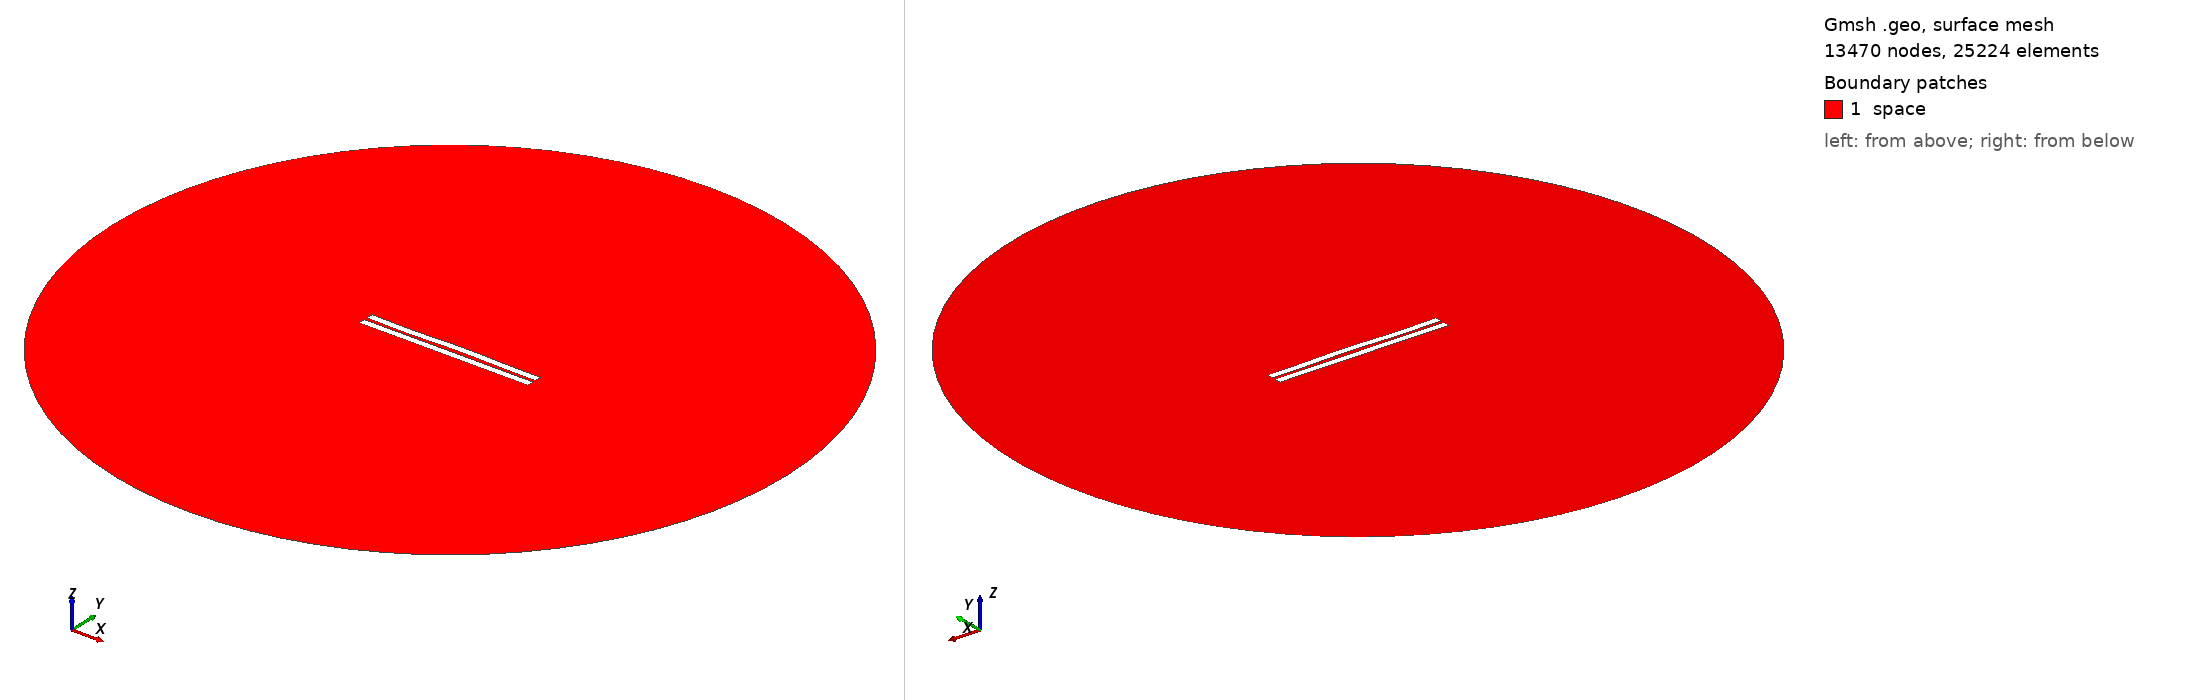

Gmsh geometry script, surface-meshed: 13470 nodes, 25224 surface elements. Boundary patches (legend numbers): 1 space. Left view from above one corner, right view from below the opposite corner. Legend entries are the model's physical surfaces. The drawing asked Gmsh for element sizes between 1% and 20% of the model's largest extent; the script's own settings can give other sizes.

=== 1601.geo (drawn) ===
//---------------------------------------
// Geometry kernel
//---------------------------------------

SetFactory("OpenCASCADE");



//---------------------------------------
// Parameters of the geometry
//---------------------------------------

// Overetch of the upper plate
overetch = 0.0;

// Distance between the plates
distance = 2.0;

// Discretization over the x axis (for the deformation)
nx = 50; 

// Length of the plate
L = 100 - overetch; 

// Number of modes
n = 4; 

// 1st mode coefficient
coeff(1) = 0.0;
beta(1) = 0.596864 * 3.1415926535 / L;

// 2nd mode coefficient
coeff(2) = 0.15;
beta(2) = 1.49418 * 3.1415926535 / L;

// 3rd mode coefficient
coeff(3) = -0.15;
beta(3) = 2.50025 * 3.1415926535 / L;

// 4th mode coefficient
coeff(4) = -0.15;
beta(4) = 3.49999 * 3.1415926535 / L;



//---------------------------------------
// Upper plate (deformed rectangle)
//---------------------------------------

// Coordiantes of the upper plate
xmin = -50;
xmax = 50 - overetch;

// Height of the upper plate
yheight = 4 - 2 * overetch;

// Indexes of the points
UpperID[] = {};
LowerID[] = {};
LeftID[] = {};
RightID[] = {};

// Point index
p = 1;

// Horizontal edges
For i In {1:nx}
    x = xmin + (i-1)*(xmax - xmin)/(nx-1);

    y_bottom = distance / 2 + overetch;
    For j In {1:n}
        C = (Cosh(beta(j)*L) + Cos(beta(j)*L)) / (Sinh(beta(j)*L) + Sin(beta(j)*L));
        y_bottom  = y_bottom + coeff(j) * (Cosh(beta(j)*(x+50)) - Cos(beta(j)*(x+50)) - C * (Sinh(beta(j)*(x+50)) - Sin(beta(j)*(x+50))));
    EndFor

    y_top = y_bottom + yheight;

    Point(p) = {x, y_top, 0, 1.0};
    UpperID[i] = p;
    p = p + 1;

    Point(p) = {x, y_bottom, 0, 1.0};
    LowerID[i] = p;
    p = p + 1;
EndFor

// Create point lists
UpperPts[] = {}; LowerPts[] = {};
For i In {1:nx}
  UpperPts[] += {UpperID[i]};
  LowerPts[] += {LowerID[i]};
EndFor

// Build splines
Spline(1) = {UpperPts[]};
Spline(2) = {LowerPts[]};
Line(3) = {LowerPts[nx-1], UpperPts[nx-1]};
Line(4) = {LowerPts[0], UpperPts[0]};

// Build the plane surface
Curve Loop(1) = {2, 3, -1, -4};
Plane Surface(1) = {1};



//---------------------------------------
// Lower plate (rectangle)
//---------------------------------------

// Vertices
Point(1001) = {-50, -1, 0, 1.0};
Point(1002) = { 50, -1, 0, 1.0};
Point(1003) = { 50,  -5, 0, 1.0};
Point(1004) = {-50,  -5, 0, 1.0};

// Edges
Line(5) = {1001, 1002};
Line(6) = {1002, 1003};
Line(7) = {1003, 1004};
Line(8) = {1004, 1001};

// Plane surface
Line Loop(2) = {5, 6, 7, 8};
Plane Surface(2) = {2}; 



//---------------------------------------
// Outer (fictious) boundary
//---------------------------------------

// Points
Point(1005) = {0, 0, 0};       // Center
Point(1006) = {200, 0, 0};     // Start point
Point(1007) = {0, 200, 0};     // 90 degrees
Point(1008) = {-200, 0, 0};    // 180 degrees
Point(1009) = {0, -200, 0};    // 270 degrees

// Circle arcs (each needs start, center, end)
Circle(9) = {1006, 1005, 1007};
Circle(10) = {1007, 1005, 1008};
Circle(11) = {1008, 1005, 1009};
Circle(12) = {1009, 1005, 1006};

// Plane surface for the entire domain
Curve Loop(3) = {9, 10, 11, 12};
Surface(3) = {3};

// Subtract the plates from the whole domain to obtain the actual domain where we want to solve the equations
BooleanDifference{ Surface{3}; Delete; }{ Surface{1}; Surface{2}; Delete; }




//---------------------------------------
// Transfinite Lines/Curves
//---------------------------------------

// Set the number of points on the boundaries
r = 7;

// Plates
Transfinite Curve {1, 2} = 50*r Using Progression 1;
Transfinite Curve {3, 4} = 2*r Using Progression 1;
Transfinite Line {5, 7} = 50*r Using Progression 1;
Transfinite Line {6, 8} = 2*r Using Progression 1;

// Outer boundary
Transfinite Line {9, 10, 11, 12} = 20 Using Progression 1;



//---------------------------------------
// Physical groups
//---------------------------------------                

// Physical curves (boundaries)
Physical Line("force_segment", 10) = {2};
Physical Line("upper_plate", 11) = {1, 3, 4};
Physical Line("lower_plate", 12) = {5, 6, 7, 8};
Physical Line("boundary", 20) = {9, 10, 11, 12};

// Physical Surfaces
Physical Surface("space", 30) = {3};



//---------------------------------------
// 6. Generate the Mesh
//---------------------------------------

// 2D mesh generation
Mesh 2;
